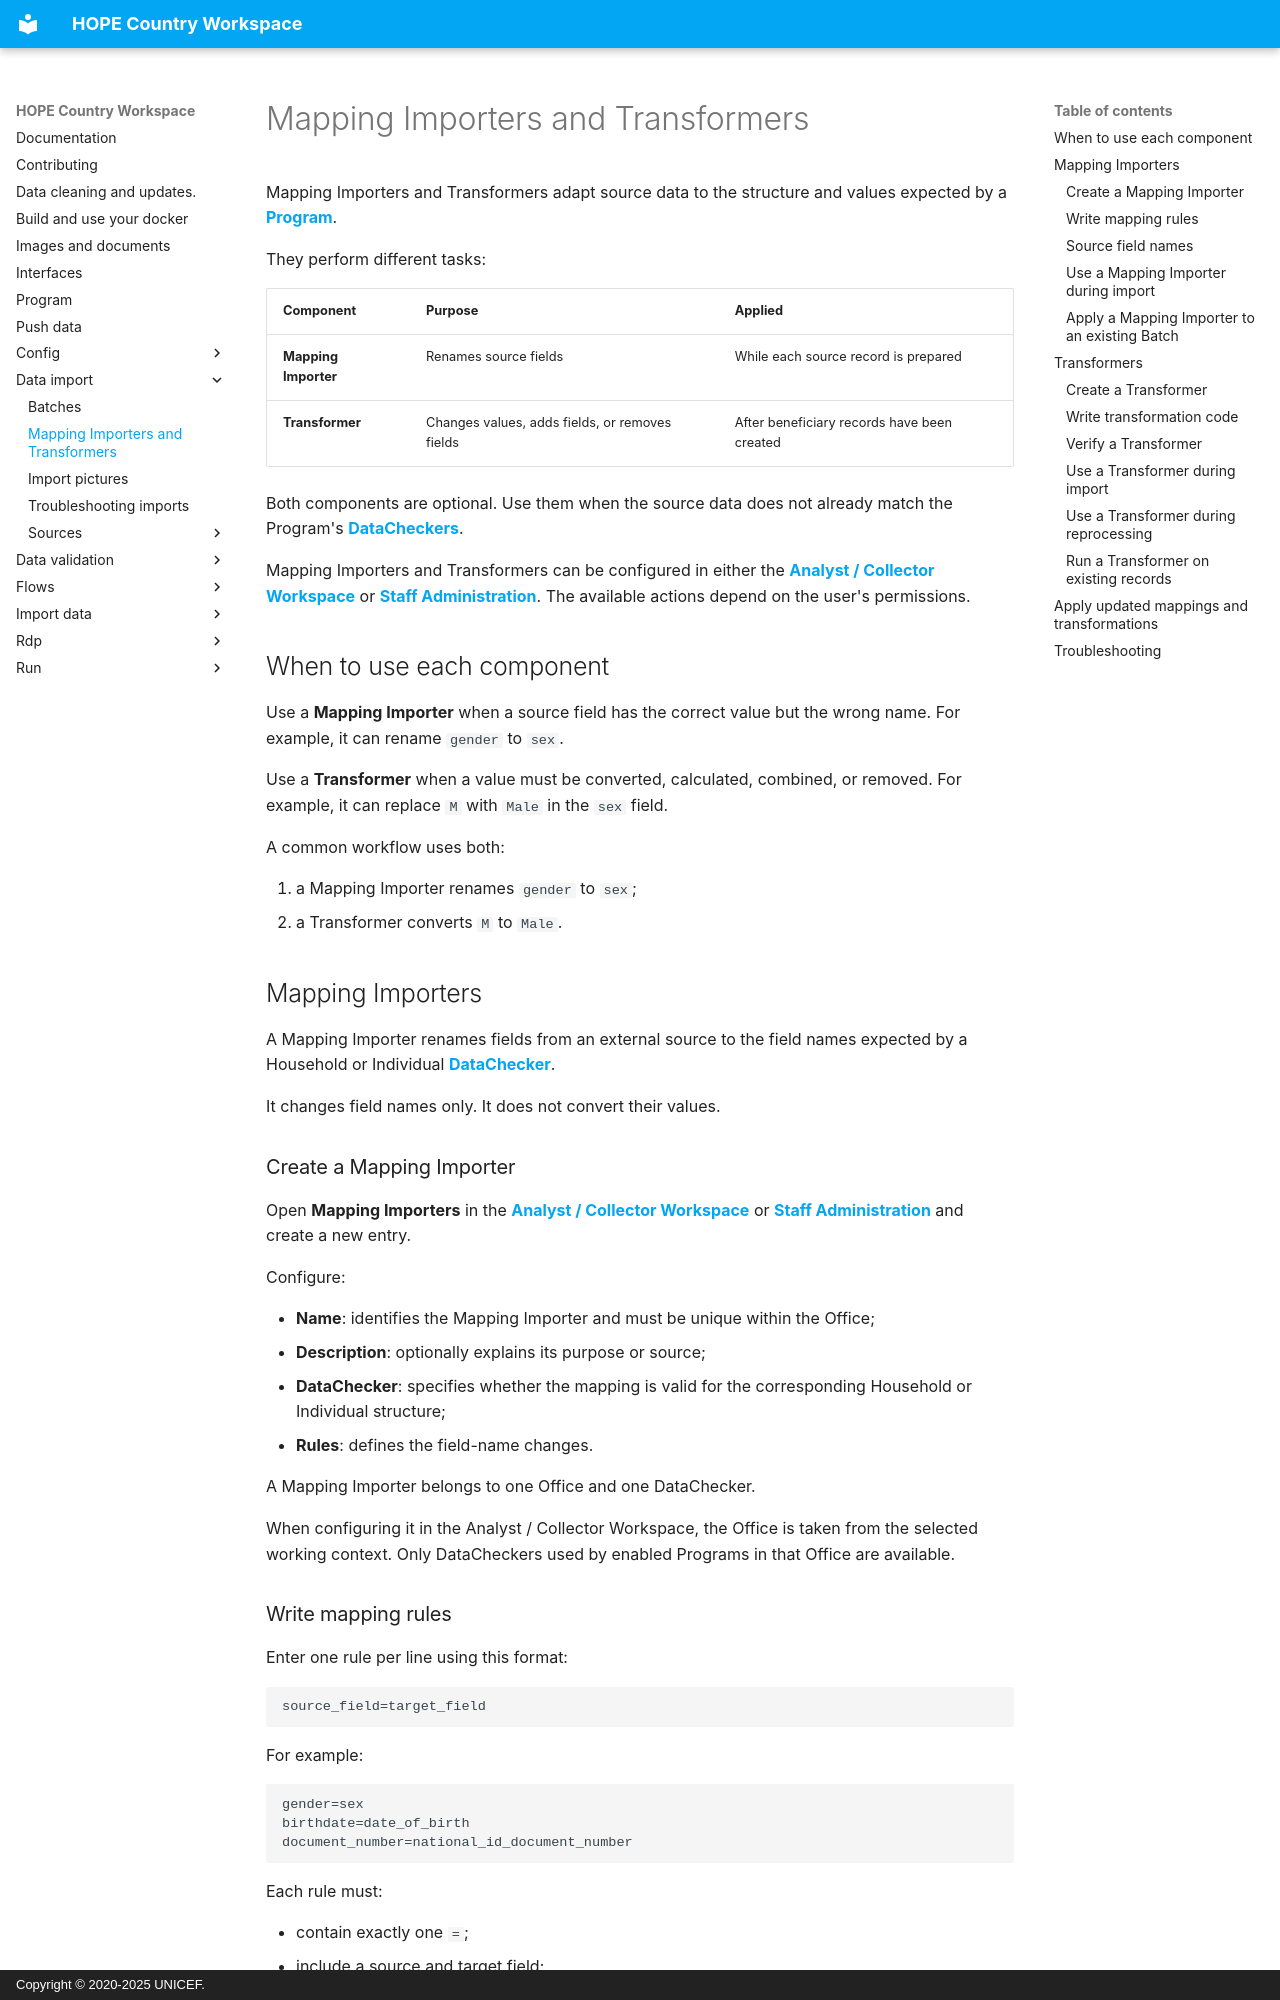

repository: unicef/hope-country-workspace · page: data_import/mapping_transformers/index.html · generator: mkdocs · copyright: Copyright © 2020-2025 UNICEF.

# Mapping Importers and Transformers

Mapping Importers and Transformers adapt source data to the structure and values expected by a **[Program](../program.md)**.

They perform different tasks:

| Component            | Purpose                                               | Applied                                     |
| -------------------- | ----------------------------------------------------- | ------------------------------------------- |
| **Mapping Importer** | Renames source fields                                 | While each source record is prepared        |
| **Transformer**      | Changes values, adds fields, or removes fields       | After beneficiary records have been created |

Both components are optional. Use them when the source data does not already match the Program's **[DataCheckers](../data_validation/datachecker_configuration.md#datachecker)**.

Mapping Importers and Transformers can be configured in either the **[Analyst / Collector Workspace](../interfaces.md#analyst-collector-workspace)** or **[Staff Administration](../interfaces.md#staff-administration)**. The available actions depend on the user's permissions.

## When to use each component

Use a **Mapping Importer** when a source field has the correct value but the wrong name. For example, it can rename `gender` to `sex`.

Use a **Transformer** when a value must be converted, calculated, combined, or removed. For example, it can replace `M` with `Male` in the `sex` field.

A common workflow uses both:

1. a Mapping Importer renames `gender` to `sex`;
2. a Transformer converts `M` to `Male`.

## Mapping Importers

A Mapping Importer renames fields from an external source to the field names expected by a Household or Individual **[DataChecker](../data_validation/datachecker_configuration.md#datachecker)**.

It changes field names only. It does not convert their values.

### Create a Mapping Importer

Open **Mapping Importers** in the **[Analyst / Collector Workspace](../interfaces.md#analyst-collector-workspace)** or **[Staff Administration](../interfaces.md#staff-administration)** and create a new entry.

Configure:

* **Name**: identifies the Mapping Importer and must be unique within the Office;
* **Description**: optionally explains its purpose or source;
* **DataChecker**: specifies whether the mapping is valid for the corresponding Household or Individual structure;
* **Rules**: defines the field-name changes.

A Mapping Importer belongs to one Office and one DataChecker.

When configuring it in the Analyst / Collector Workspace, the Office is taken from the selected working context. Only DataCheckers used by enabled Programs in that Office are available.
